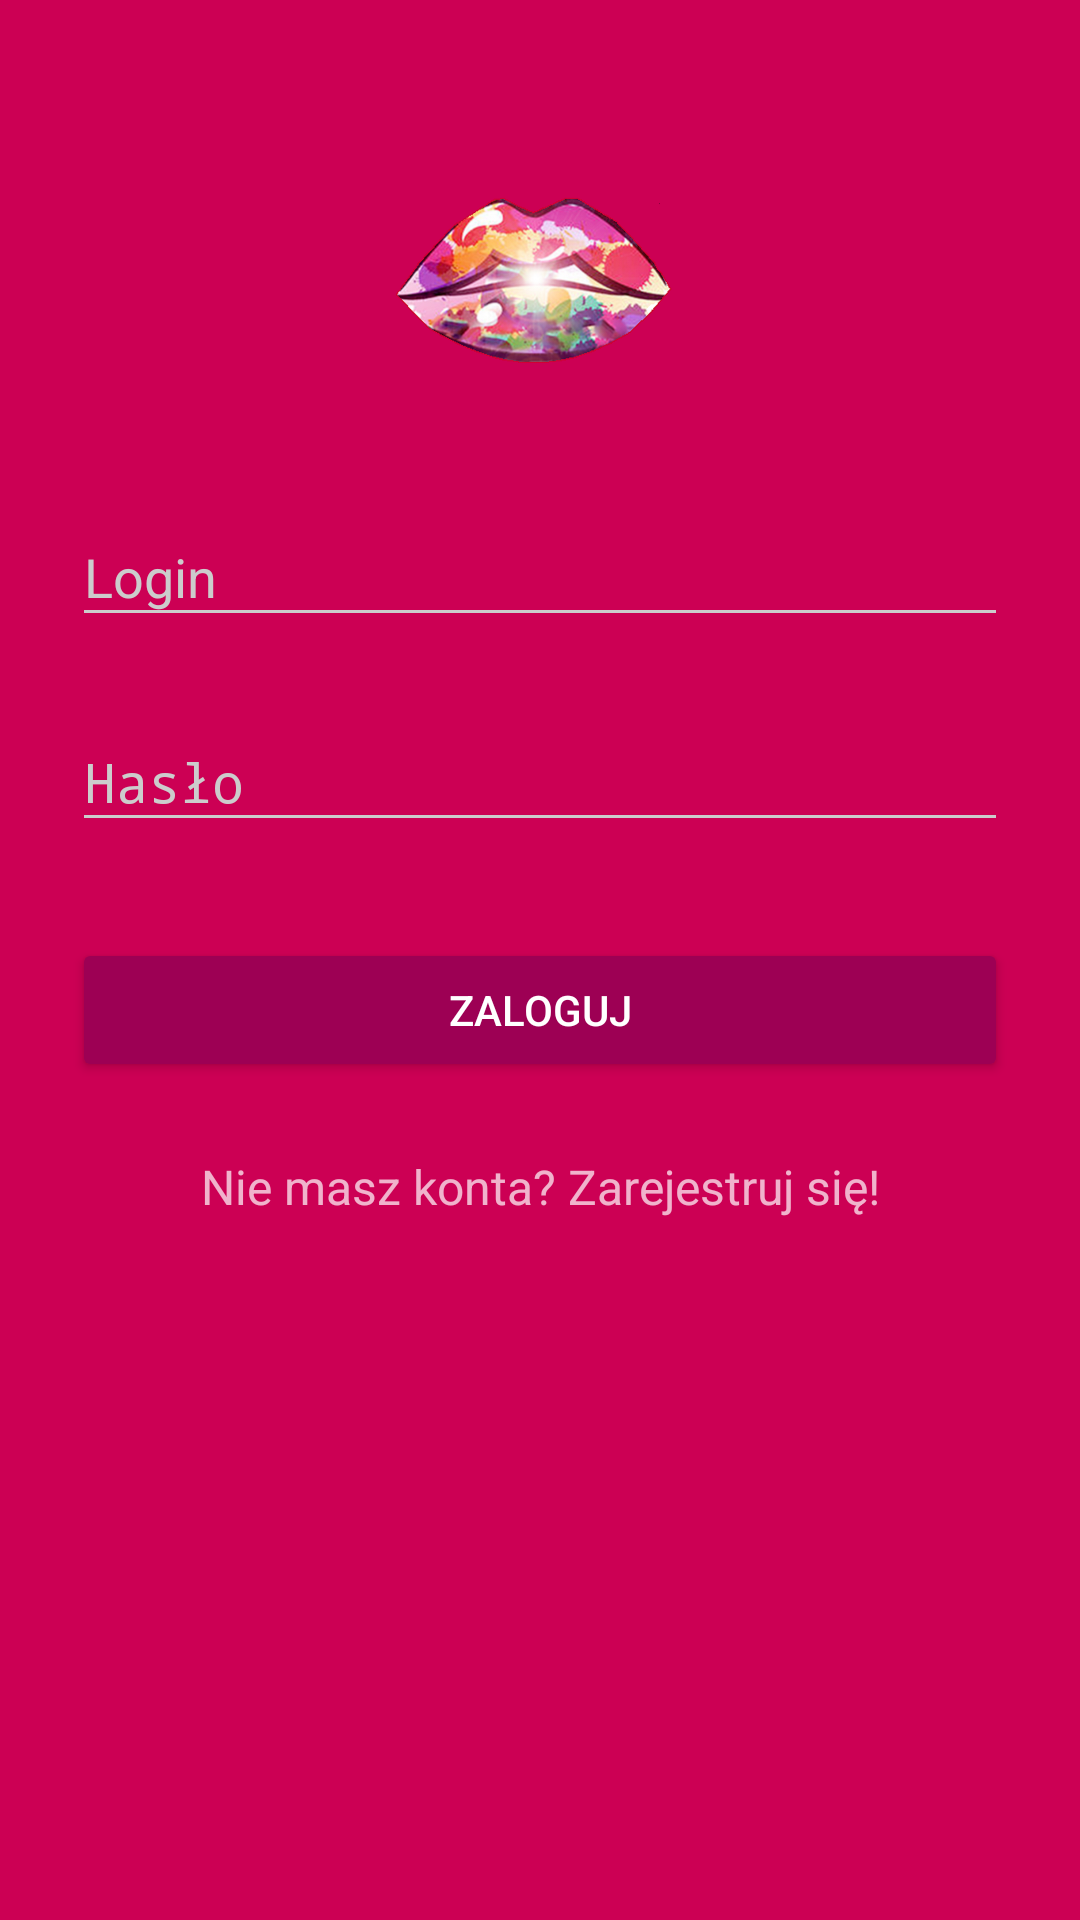

This screen was rendered from an Android layout file. Write that file and the resources it references.
<!-- AndroidManifest.xml: activity theme AppTheme.Dark -->
<!-- res/layout/activity_login.xml -->
<?xml version="1.0" encoding="utf-8"?>
<ScrollView xmlns:android="http://schemas.android.com/apk/res/android"
    android:layout_width="fill_parent"
    android:layout_height="fill_parent"
    android:fitsSystemWindows="true">

    <LinearLayout
        android:orientation="vertical"
        android:layout_width="match_parent"
        android:layout_height="wrap_content"
        android:paddingTop="56dp"
        android:paddingLeft="24dp"
        android:paddingRight="24dp">

        <ImageView android:src="@drawable/logo"
            android:layout_width="wrap_content"
            android:layout_height="72dp"
            android:layout_marginBottom="24dp"
            android:layout_gravity="center_horizontal" />

        <android.support.design.widget.TextInputLayout
            android:layout_width="match_parent"
            android:layout_height="wrap_content"
            android:layout_marginTop="8dp"
            android:layout_marginBottom="8dp">
            <EditText android:id="@+id/input_login_l"
                android:layout_width="match_parent"
                android:layout_height="wrap_content"
                android:inputType="textEmailAddress"
                android:hint="Login" />
        </android.support.design.widget.TextInputLayout>

        <android.support.design.widget.TextInputLayout
            android:layout_width="match_parent"
            android:layout_height="wrap_content"
            android:layout_marginTop="8dp"
            android:layout_marginBottom="8dp">
            <EditText android:id="@+id/input_password_l"
                android:layout_width="match_parent"
                android:layout_height="wrap_content"
                android:inputType="textPassword"
                android:hint="Hasło"/>
        </android.support.design.widget.TextInputLayout>

        <android.support.v7.widget.AppCompatButton
            android:id="@+id/button_login_l"
            android:layout_width="fill_parent"
            android:layout_height="wrap_content"
            android:layout_marginTop="24dp"
            android:layout_marginBottom="24dp"
            android:padding="12dp"
            android:text="Zaloguj"/>

        <TextView android:id="@+id/link_signup_l"
            android:layout_width="fill_parent"
            android:layout_height="wrap_content"
            android:layout_marginBottom="24dp"
            android:text="Nie masz konta? Zarejestruj się!"
            android:gravity="center"
            android:textSize="16dip"/>

    </LinearLayout>
</ScrollView>
<!-- resources referenced by this layout -->
<resources>
  <!-- drawable logo: png bitmap (drawable, 324785 bytes) -->
  <style name="AppTheme.Dark" parent="Theme.AppCompat.NoActionBar">
          <item name="colorPrimary">@color/primary</item>
          <item name="colorPrimaryDark">@color/primary_dark</item>
          <item name="colorAccent">@color/accent</item>
  
          <item name="android:windowBackground">@color/primary</item>
  
          <item name="colorControlNormal">@color/iron</item>
          <item name="colorControlActivated">@color/white</item>
          <item name="colorControlHighlight">@color/white</item>
          <item name="android:textColorHint">@color/iron</item>
  
          <item name="colorButtonNormal">@color/primary_darker</item>
          <item name="android:colorButtonNormal">@color/primary_darker</item>
      </style>
  <color name="primary">#cc0054</color>
  <color name="primary_dark">#c10054</color>
  <color name="accent">#ffffff</color>
  <color name="iron">#cccccc</color>
  <color name="white">#ffffff</color>
  <color name="primary_darker">#9d0054</color>
</resources>
